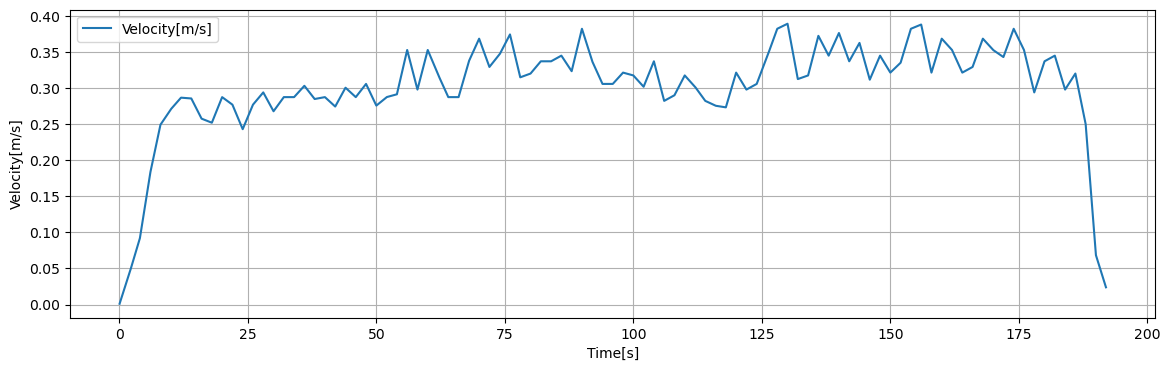

The table this chart was drawn from, first rows:
Time[s], Dist[m], Velocity[m/s], 1step_diff[m/s]
0.05, 0.002211, 0.001106, 0.001106
0.1, 0.004423, 0.002211, 0.001106
0.15, 0.006634, 0.003317, 0.001106
0.2, 0.008846, 0.004423, 0.001106
0.25, 0.01106, 0.005528, 0.001106
0.3, 0.01327, 0.006634, 0.001106
0.35, 0.01548, 0.00774, 0.001106
0.4, 0.01769, 0.008846, 0.001106
0.45, 0.0199, 0.009951, 0.001106
0.5, 0.02211, 0.01106, 0.001106
0.55, 0.02433, 0.01216, 0.001106
0.6, 0.02654, 0.01327, 0.001106
0.65, 0.02875, 0.01437, 0.001106
0.7, 0.03096, 0.01548, 0.001106
0.75, 0.03317, 0.01659, 0.001106
0.8, 0.03538, 0.01769, 0.001106
0.85, 0.03759, 0.0188, 0.001106
0.9, 0.0398, 0.0199, 0.001106
0.95, 0.04202, 0.02101, 0.001106
1, 0.04423, 0.02211, 0.001106
1.05, 0.04644, 0.02322, 0.001106
1.1, 0.04865, 0.02433, 0.001106
1.15, 0.05086, 0.02543, 0.001106
1.2, 0.05307, 0.02654, 0.001106
1.25, 0.05528, 0.02764, 0.001106
1.3, 0.0575, 0.02875, 0.001106
1.35, 0.05971, 0.02985, 0.001106
1.4, 0.06192, 0.03096, 0.001106
1.45, 0.06413, 0.03207, 0.001106
1.5, 0.06634, 0.03317, 0.001106
1.55, 0.06855, 0.03428, 0.001106
1.6, 0.07076, 0.03538, 0.001106
1.65, 0.07298, 0.03649, 0.001106
1.7, 0.07519, 0.03759, 0.001106
1.75, 0.0774, 0.0387, 0.001106
1.8, 0.07961, 0.0398, 0.001106
1.85, 0.08182, 0.04091, 0.001106
1.9, 0.08403, 0.04202, 0.001106
1.95, 0.08624, 0.04312, 0.001106
2, 0.08846, 0.04423, 0.001196
2.05, 0.09085, 0.04542, 0.001196
2.1, 0.09324, 0.04662, 0.001196
2.15, 0.09563, 0.04782, 0.001196
2.2, 0.09803, 0.04901, 0.001196
2.25, 0.1004, 0.05021, 0.001196
2.3, 0.1028, 0.05141, 0.001196
2.35, 0.1052, 0.0526, 0.001196
2.4, 0.1076, 0.0538, 0.001196
2.45, 0.11, 0.055, 0.001196
2.5, 0.1124, 0.05619, 0.001196
2.55, 0.1148, 0.05739, 0.001196
2.6, 0.1172, 0.05859, 0.001196
2.65, 0.1196, 0.05978, 0.001196
2.7, 0.122, 0.06098, 0.001196
2.75, 0.1243, 0.06217, 0.001196
2.8, 0.1267, 0.06337, 0.001196
2.85, 0.1291, 0.06457, 0.001196
2.9, 0.1315, 0.06576, 0.001196
2.95, 0.1339, 0.06696, 0.001196
3, 0.1363, 0.06816, 0.001196
... 3,779 more rows
